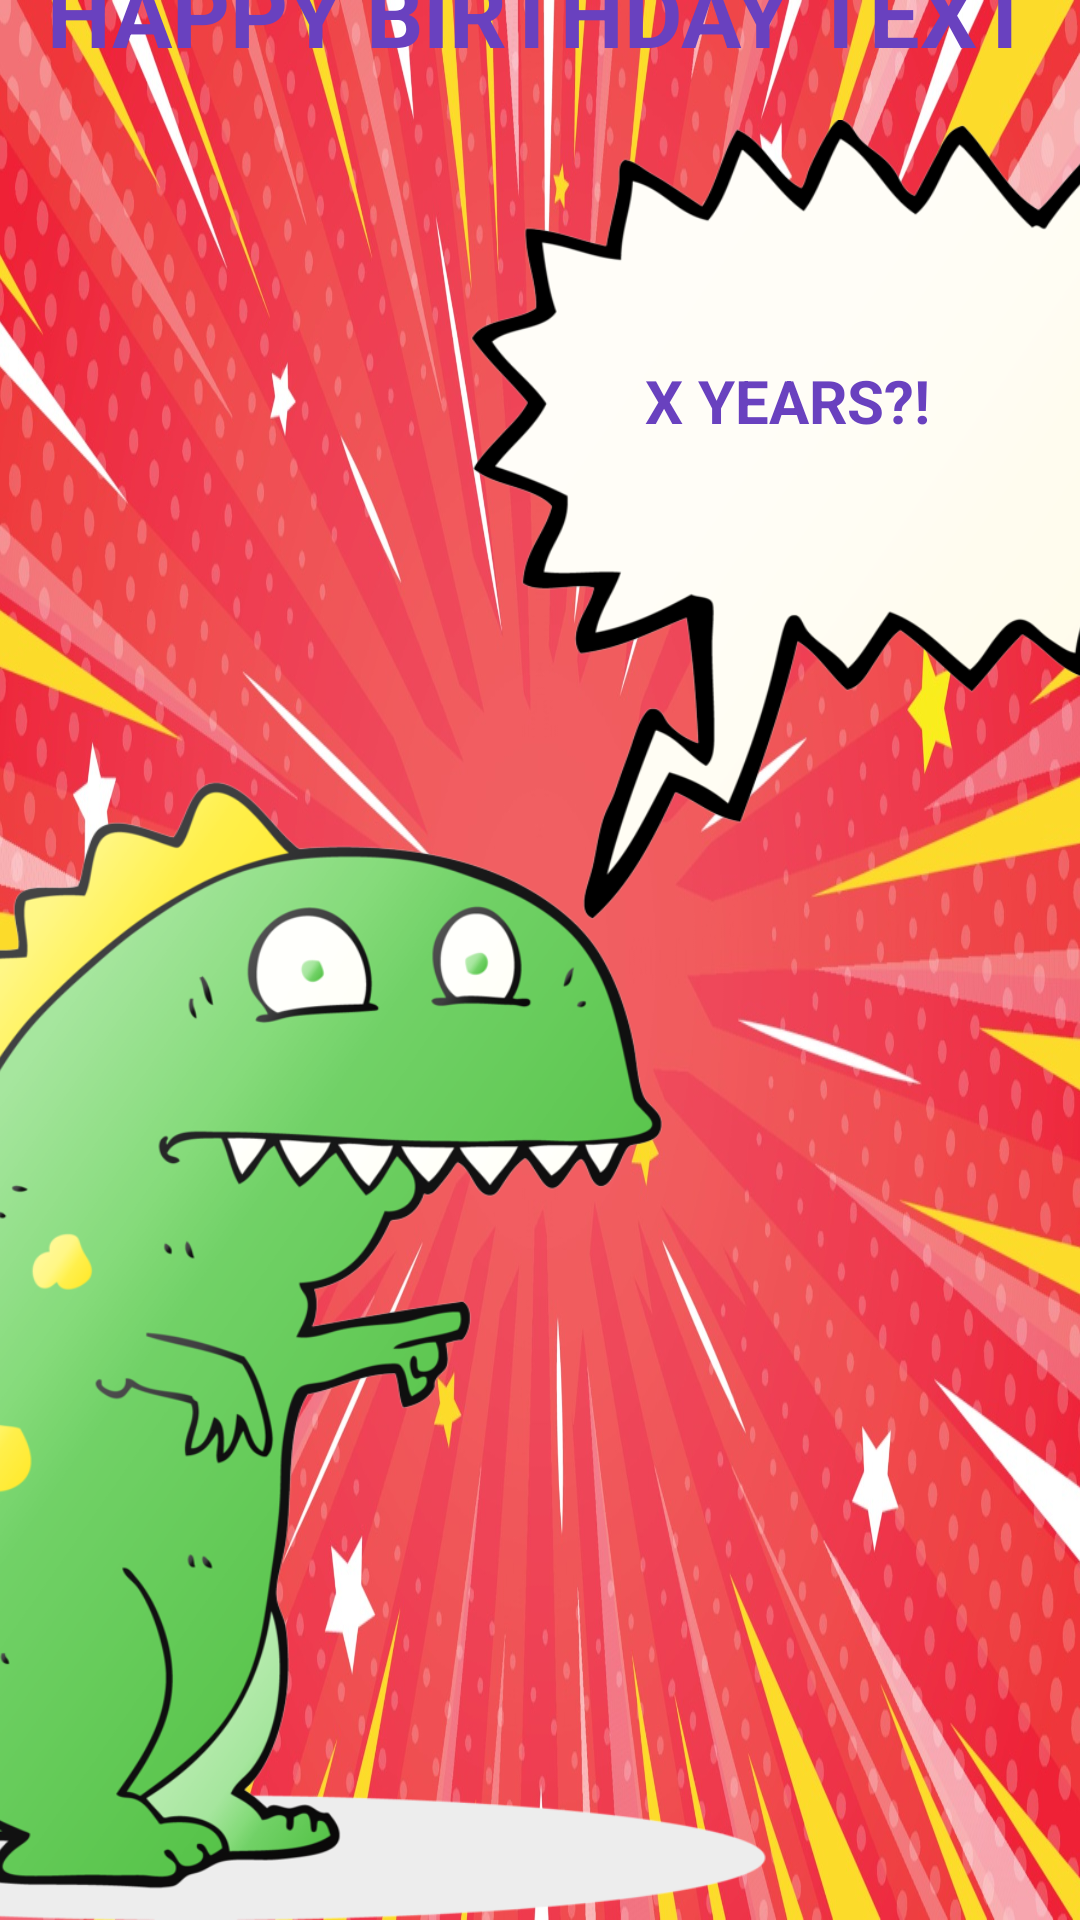

Here is an Android app screen rendered from its layout file. Give the layout XML and the strings, colors and styles it references.
<!-- AndroidManifest.xml: application theme Theme.HelloWorld -->
<!-- res/layout/activity_birthday.xml -->
<?xml version="1.0" encoding="utf-8"?>
<androidx.constraintlayout.widget.ConstraintLayout xmlns:android="http://schemas.android.com/apk/res/android"
    xmlns:app="http://schemas.android.com/apk/res-auto"
    xmlns:tools="http://schemas.android.com/tools"
    android:id="@+id/main"
    android:layout_width="match_parent"
    android:layout_height="match_parent"
    android:background="@drawable/comic"
    tools:context=".BirthdayActivity">

    <ImageView
        android:id="@+id/dino_image_view"
        android:layout_width="wrap_content"
        android:layout_height="600sp"
        app:layout_constraintBottom_toBottomOf="parent"
        android:scaleType="centerCrop"
        android:src="@drawable/dino" />

    <TextView android:id="@+id/years_text_view"
        android:layout_width="wrap_content"
        android:layout_height="wrap_content"
        app:layout_constraintTop_toTopOf="@id/dino_image_view"
        app:layout_constraintRight_toRightOf="parent"
        android:layout_marginTop="80sp"
        android:layout_marginRight="50sp"
        android:textSize="20sp"
        android:textAppearance="?android:textAppearanceLarge"
        android:textColor="#6941BF"
        android:textStyle="bold"
        android:text="X YEARS?!"/>

    <TextView android:id="@+id/title_text_view"
        android:layout_width="wrap_content"
        android:layout_height="wrap_content"
        app:layout_constraintRight_toRightOf="parent"
        app:layout_constraintLeft_toLeftOf="parent"
        app:layout_constraintBottom_toTopOf="@id/dino_image_view"
        android:layout_margin="16sp"
        android:textSize="30sp"
        android:textAppearance="?android:textAppearanceLarge"
        android:textColor="#6941BF"
        android:textStyle="bold"
        android:text="HAPPY BIRTHDAY TEXT"/>

</androidx.constraintlayout.widget.ConstraintLayout>
<!-- resources referenced by this layout -->
<resources>
  <!-- drawable comic: jpg bitmap (drawable, 391167 bytes) -->
  <!-- drawable dino: png bitmap (drawable, 361969 bytes) -->
  <style name="Theme.HelloWorld" parent="Base.Theme.HelloWorld" />
  <style name="Base.Theme.HelloWorld" parent="Theme.MaterialComponents.DayNight.DarkActionBar">
          
          <item name="colorPrimary">@color/colorPrimary</item>
          <item name="colorPrimaryVariant">@color/colorPrimaryVariant</item>
          <item name="colorOnPrimary">@color/colorOnPrimary</item>
          <item name="colorSecondary">@color/colorPrimary</item>
          <item name="colorSecondaryVariant">@color/colorPrimaryVariant</item>
          <item name="colorOnSecondary">@color/colorOnPrimary</item>
          
          <item name="android:windowActionBarOverlay">true</item>
          <item name="windowActionBarOverlay">true</item>
      </style>
  <color name="colorPrimary">#20627A</color>
  <color name="colorPrimaryVariant">#81BEC5</color>
  <color name="colorOnPrimary">#383232</color>
</resources>
